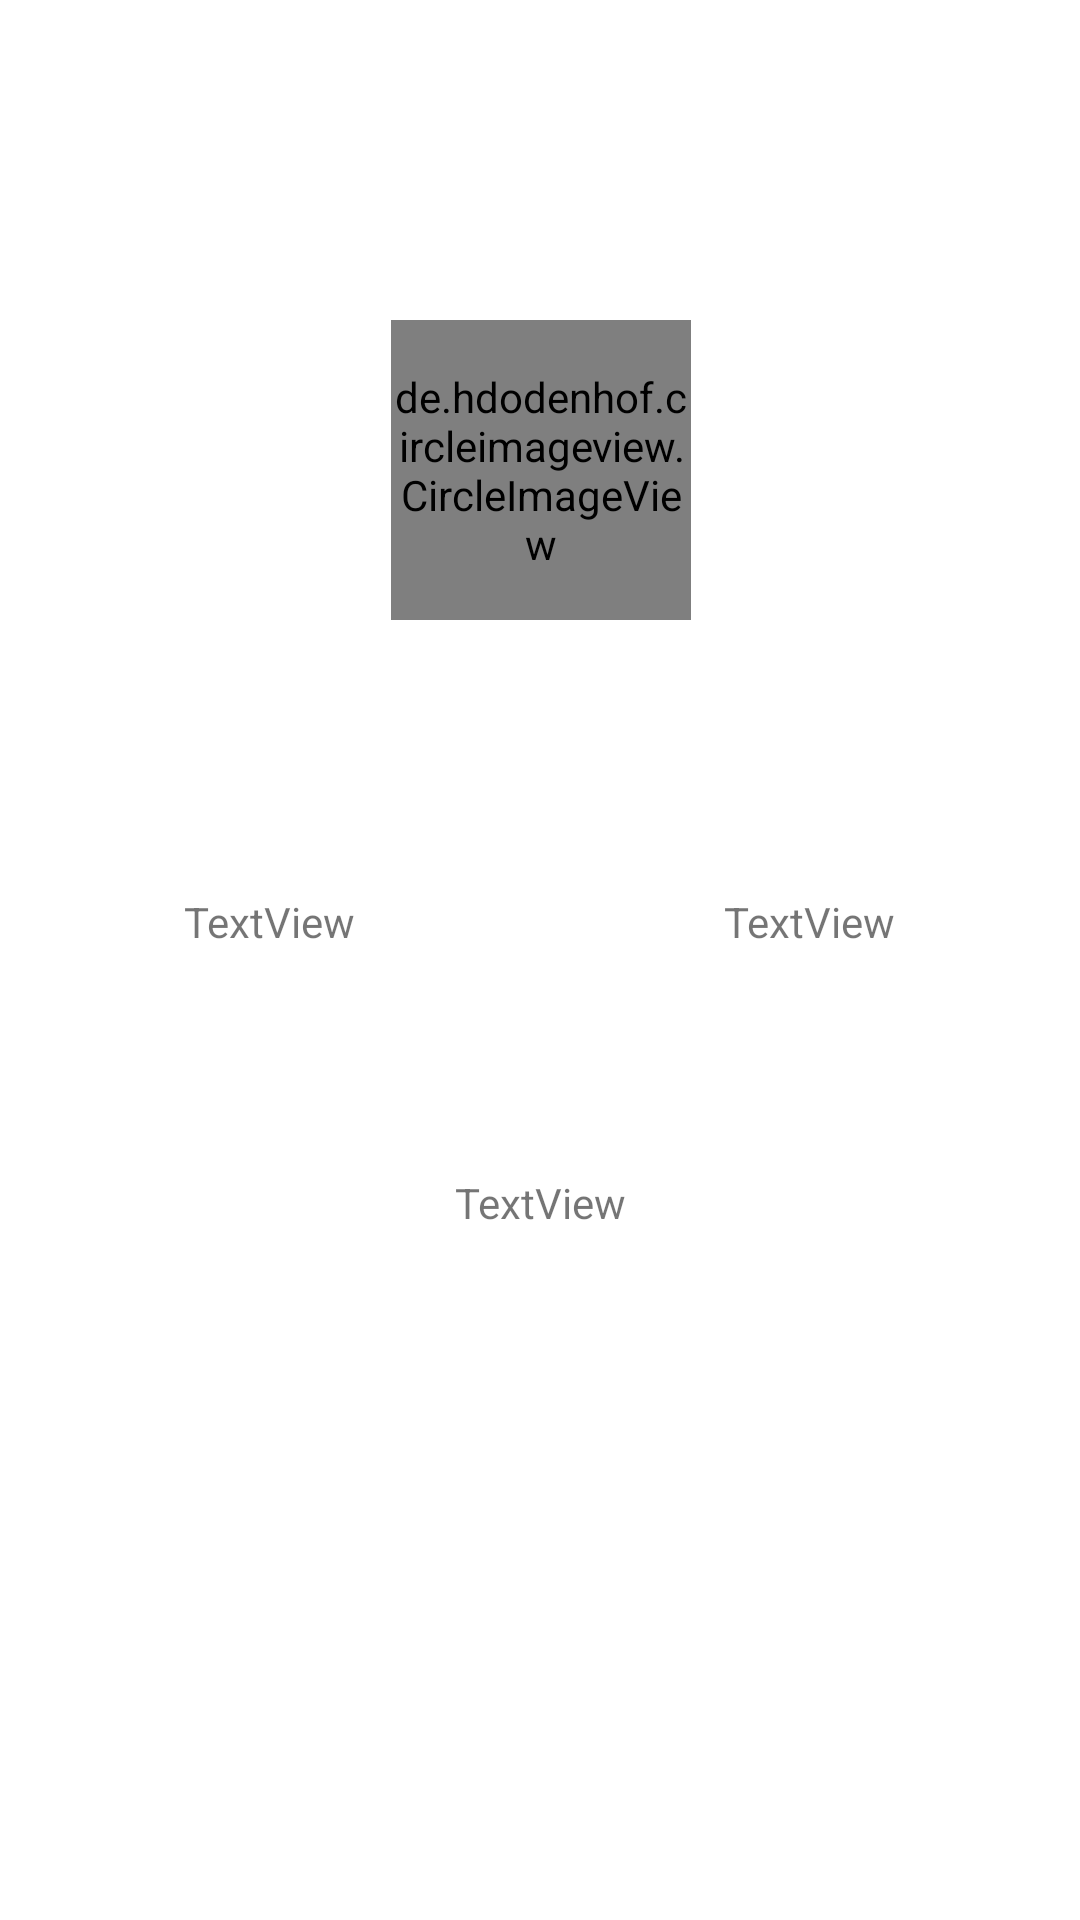

Layout XML and referenced resources for this Android screen:
<!-- AndroidManifest.xml: application theme Theme.NearYou -->
<!-- res/layout/fragment_profile_access.xml -->
<?xml version="1.0" encoding="utf-8"?>
<androidx.constraintlayout.widget.ConstraintLayout xmlns:android="http://schemas.android.com/apk/res/android"
    xmlns:app="http://schemas.android.com/apk/res-auto"
    xmlns:tools="http://schemas.android.com/tools"
    android:layout_width="match_parent"
    android:layout_height="match_parent"
    tools:context=".activity.fragment.profile.access.ProfileAccessFragment">

    <de.hdodenhof.circleimageview.CircleImageView
        android:id="@+id/img_profile"
        android:layout_width="100dp"
        android:layout_height="100dp"
        android:layout_marginTop="32dp"
        android:layout_marginBottom="16dp"
        android:src="@mipmap/ic_launcher"
        app:civ_border_width="2dp"
        app:civ_border_color="?attr/colorOnPrimary"
        app:layout_constraintBottom_toTopOf="@+id/identity_info"
        app:layout_constraintEnd_toEndOf="@+id/identity_info"
        app:layout_constraintStart_toStartOf="@+id/identity_info"
        app:layout_constraintTop_toTopOf="parent"
        app:layout_constraintVertical_chainStyle="spread" />

    <androidx.constraintlayout.widget.ConstraintLayout
        android:id="@+id/identity_info"
        android:layout_width="match_parent"
        android:layout_height="wrap_content"
        app:layout_constraintBottom_toTopOf="@+id/status"
        app:layout_constraintEnd_toEndOf="@+id/status"
        app:layout_constraintStart_toStartOf="@+id/status"
        app:layout_constraintTop_toBottomOf="@+id/img_profile">

        <TextView
            android:id="@+id/name"
            android:layout_width="110dp"
            android:layout_height="wrap_content"
            android:text="TextView"
            android:textAlignment="center"
            app:layout_constraintBottom_toBottomOf="parent"
            app:layout_constraintEnd_toStartOf="@+id/separator"
            app:layout_constraintHorizontal_bias="0.5"
            app:layout_constraintStart_toStartOf="parent"
            app:layout_constraintTop_toTopOf="parent" />

        <ImageView
            android:id="@+id/separator"
            android:layout_width="wrap_content"
            android:layout_height="wrap_content"
            android:src="@drawable/separator_point"
            app:layout_constraintBottom_toBottomOf="parent"
            app:layout_constraintEnd_toStartOf="@+id/age"
            app:layout_constraintHorizontal_bias="0.5"
            app:layout_constraintStart_toEndOf="@+id/name"
            app:layout_constraintTop_toTopOf="parent" />

        <TextView
            android:id="@+id/age"
            android:layout_width="111dp"
            android:layout_height="wrap_content"
            android:text="TextView"
            android:textAlignment="center"
            app:layout_constraintBottom_toBottomOf="parent"
            app:layout_constraintEnd_toEndOf="parent"
            app:layout_constraintHorizontal_bias="0.5"
            app:layout_constraintStart_toEndOf="@+id/separator"
            app:layout_constraintTop_toTopOf="parent" />
    </androidx.constraintlayout.widget.ConstraintLayout>

    <TextView
        android:id="@+id/status"
        android:layout_width="wrap_content"
        android:layout_height="wrap_content"
        android:text="TextView"
        app:layout_constraintBottom_toTopOf="@+id/qr_code"
        app:layout_constraintEnd_toEndOf="parent"
        app:layout_constraintStart_toStartOf="parent"
        app:layout_constraintTop_toBottomOf="@+id/identity_info" />

    <ImageView
        android:id="@+id/qr_code"
        android:layout_width="wrap_content"
        android:layout_height="wrap_content"
        android:layout_marginBottom="80dp"
        app:layout_constraintBottom_toBottomOf="parent"
        app:layout_constraintEnd_toEndOf="parent"
        app:layout_constraintHorizontal_bias="0.5"
        app:layout_constraintStart_toStartOf="parent"
        app:layout_constraintTop_toBottomOf="@+id/status"
        tools:srcCompat="@tools:sample/avatars" />
</androidx.constraintlayout.widget.ConstraintLayout>
<!-- resources referenced by this layout -->
<resources>
  <!-- mipmap ic_launcher: png bitmap (mipmap-mdpi, 3647 bytes) -->
  <style name="Theme.NearYou" parent="Theme.MaterialComponents.DayNight.DarkActionBar">
          
          <item name="colorPrimary">@color/lighter_orange</item>
          <item name="colorPrimaryVariant">@color/darker_orange</item>
          <item name="colorOnPrimary">@color/black</item>
          
          <item name="colorSecondary">@color/white</item>
          <item name="colorSecondaryVariant">@color/gray</item>
          <item name="colorOnSecondary">@color/black</item>
          
          <item name="android:statusBarColor" tools:targetApi="l">?attr/colorPrimaryVariant</item>
          
          <item name="android:colorControlHighlight">@color/white</item>
          <item name="android:windowBackground">@color/white</item>
      </style>
  <color name="lighter_orange">#FFC000</color>
  <color name="darker_orange">#FF9800</color>
  <color name="black">#171717</color>
  <color name="white">#FFFFFFFF</color>
  <color name="gray">#E4E3E3</color>
</resources>
